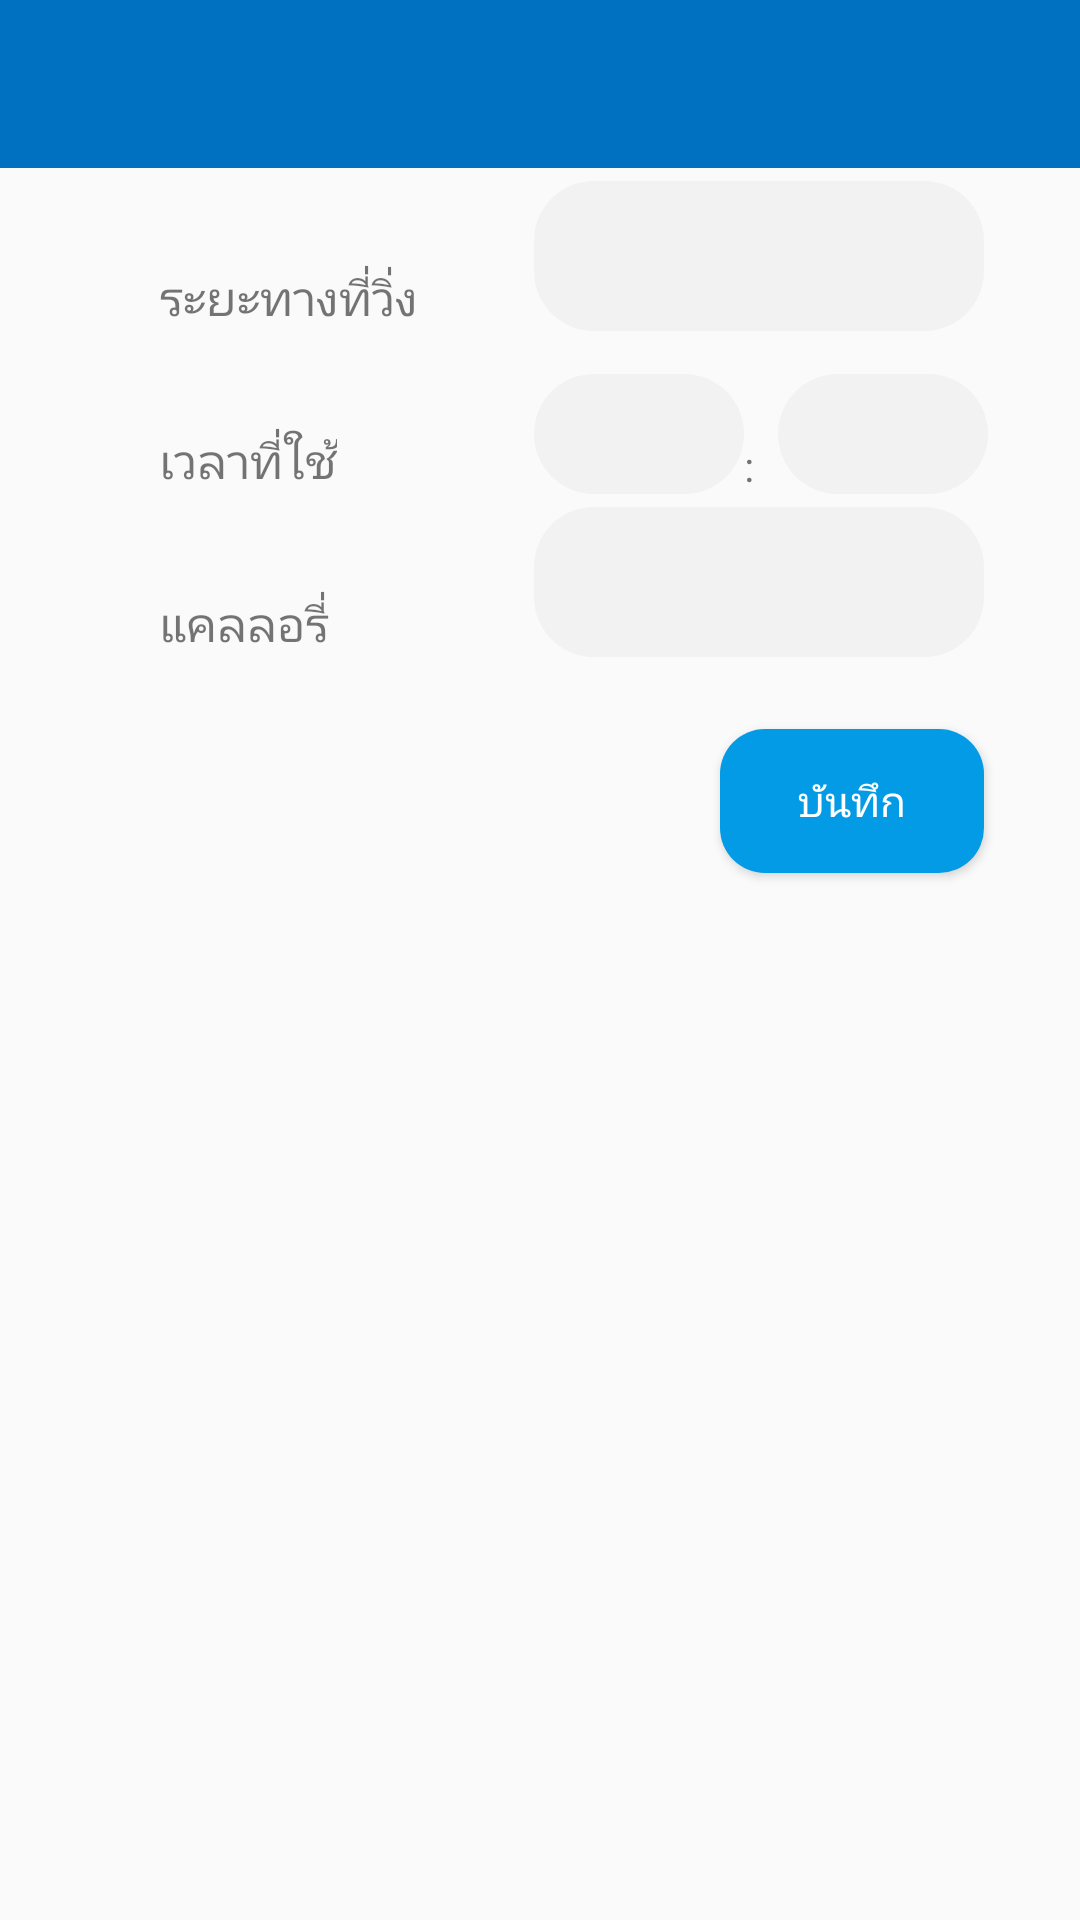

Here is an Android app screen rendered from its layout file. Give the layout XML and the strings, colors and styles it references.
<!-- AndroidManifest.xml: application theme Theme.AppCompat.Light.NoActionBar -->
<!-- res/layout/activity_addrunning.xml -->
<?xml version="1.0" encoding="utf-8"?>
<android.support.constraint.ConstraintLayout
        xmlns:android="http://schemas.android.com/apk/res/android"
        xmlns:tools="http://schemas.android.com/tools"
        xmlns:app="http://schemas.android.com/apk/res-auto"
        android:layout_width="match_parent"
        android:layout_height="match_parent"
        tools:context=".AddRunningActivity">

    <include android:layout_width="match_parent" android:layout_height="wrap_content" layout="@layout/main_toolbar"
             android:id="@+id/mtoolbar"/>
    <TextView
            android:text="ระยะทางที่วิ่ง"
            android:layout_width="wrap_content"
            android:layout_height="wrap_content"
            android:id="@+id/textView48"
            app:layout_constraintStart_toStartOf="parent"
            android:layout_marginStart="53dp"
            android:textSize="16sp" app:layout_constraintTop_toBottomOf="@+id/mtoolbar"
            android:layout_marginTop="32dp"/>
    <EditText
            android:layout_width="150dp"
            android:layout_height="50dp"
            android:background="@drawable/rounded_edittext"
            android:inputType="numberSigned"
            android:ems="10"
            android:id="@+id/distanceEDText"
            app:layout_constraintBottom_toBottomOf="@+id/textView48" app:layout_constraintEnd_toEndOf="parent"
            android:layout_marginEnd="32dp"/>
    <TextView
            android:text="เวลาที่ใช้"
            android:layout_width="wrap_content"
            android:layout_height="wrap_content"
            android:id="@+id/textView49"
            app:layout_constraintStart_toStartOf="@+id/textView48" android:textSize="16sp"
            android:layout_marginTop="32dp" app:layout_constraintTop_toBottomOf="@+id/textView48"/>
    <TextView
            android:text="แคลลอรี่"
            android:layout_width="wrap_content"
            android:layout_height="wrap_content"
            android:id="@+id/textView50" app:layout_constraintStart_toStartOf="@+id/textView49"
            android:layout_marginTop="32dp" app:layout_constraintTop_toBottomOf="@+id/textView49" android:textSize="16sp"/>
    <EditText
            android:layout_width="150dp"
            android:layout_height="50dp"
            android:background="@drawable/rounded_edittext"
            android:inputType="numberDecimal"
            android:ems="10"
            android:id="@+id/calEDText"
            app:layout_constraintBottom_toBottomOf="@+id/textView50"
            app:layout_constraintStart_toStartOf="@+id/spinnerHr"/>
    <Button
            android:text="บันทึก"
            android:background="@drawable/rounded_buttonadd"
            android:textColor="@color/white"
            android:layout_width="wrap_content"
            android:layout_height="wrap_content"
            android:id="@+id/addrunningBtn" app:layout_constraintEnd_toEndOf="parent" android:layout_marginEnd="32dp"
            android:layout_marginTop="24dp" app:layout_constraintTop_toBottomOf="@+id/calEDText"/>
    <Spinner
            android:layout_width="70dp"
            android:layout_height="40dp"
            android:background="@drawable/rounded_edittext"
            android:id="@+id/spinnerHr"
            app:layout_constraintBottom_toBottomOf="@+id/textView49"
            app:layout_constraintStart_toStartOf="@+id/distanceEDText"/>
    <Spinner
            android:layout_width="70dp"
            android:layout_height="40dp"
            android:background="@drawable/rounded_edittext"
            android:id="@+id/spinnerMin"
            app:layout_constraintBottom_toBottomOf="@+id/spinnerHr"
            app:layout_constraintStart_toEndOf="@+id/textView51" android:layout_marginStart="8dp"/>
    <TextView
            android:text=":"
            android:layout_width="wrap_content"
            android:layout_height="wrap_content"
            android:id="@+id/textView51"
            app:layout_constraintBottom_toBottomOf="@+id/spinnerHr" app:layout_constraintStart_toEndOf="@+id/spinnerHr"
    />
</android.support.constraint.ConstraintLayout>
<!-- res/layout/main_toolbar.xml (included above) -->
<?xml version="1.0" encoding="utf-8"?>
<android.support.v7.widget.Toolbar
        xmlns:android="http://schemas.android.com/apk/res/android"
        xmlns:app="http://schemas.android.com/apk/res-auto"
        android:background="@color/colorPrimary"
        android:id="@+id/mtoolbar"
        app:titleTextColor="@color/white"
        app:subtitleTextColor="@color/white"
        android:layout_width="match_parent"
        android:layout_height="wrap_content"
        style="@style/AppTheme" >

</android.support.v7.widget.Toolbar>
<!-- resources referenced by this layout -->
<resources>
  <color name="colorPrimary">#0070C0</color>
  <color name="white">#ffffff</color>
  <!-- drawable rounded_buttonadd (drawable) -->
  <?xml version="1.0" encoding="utf-8"?>
  <shape xmlns:android="http://schemas.android.com/apk/res/android">
  
      <solid android:color="#039be5"/>
      <corners android:radius="15dp"/>
  
  </shape>
  <!-- drawable rounded_edittext (drawable) -->
  <?xml version="1.0" encoding="utf-8"?>
  <shape xmlns:android="http://schemas.android.com/apk/res/android">
  
      <solid android:color="#f2f2f2"/>
      <corners android:radius="20dp"/>
  
  </shape>
  <style name="AppTheme" parent="Theme.Design.NoActionBar">
          
          <item name="colorPrimary">@color/colorPrimary</item>
          <item name="colorPrimaryDark">@color/colorPrimaryDark</item>
          <item name="colorAccent">@color/colorAccent</item>
      </style>
  <color name="colorPrimaryDark">#005897</color>
  <color name="colorAccent">#D81B60</color>
</resources>
